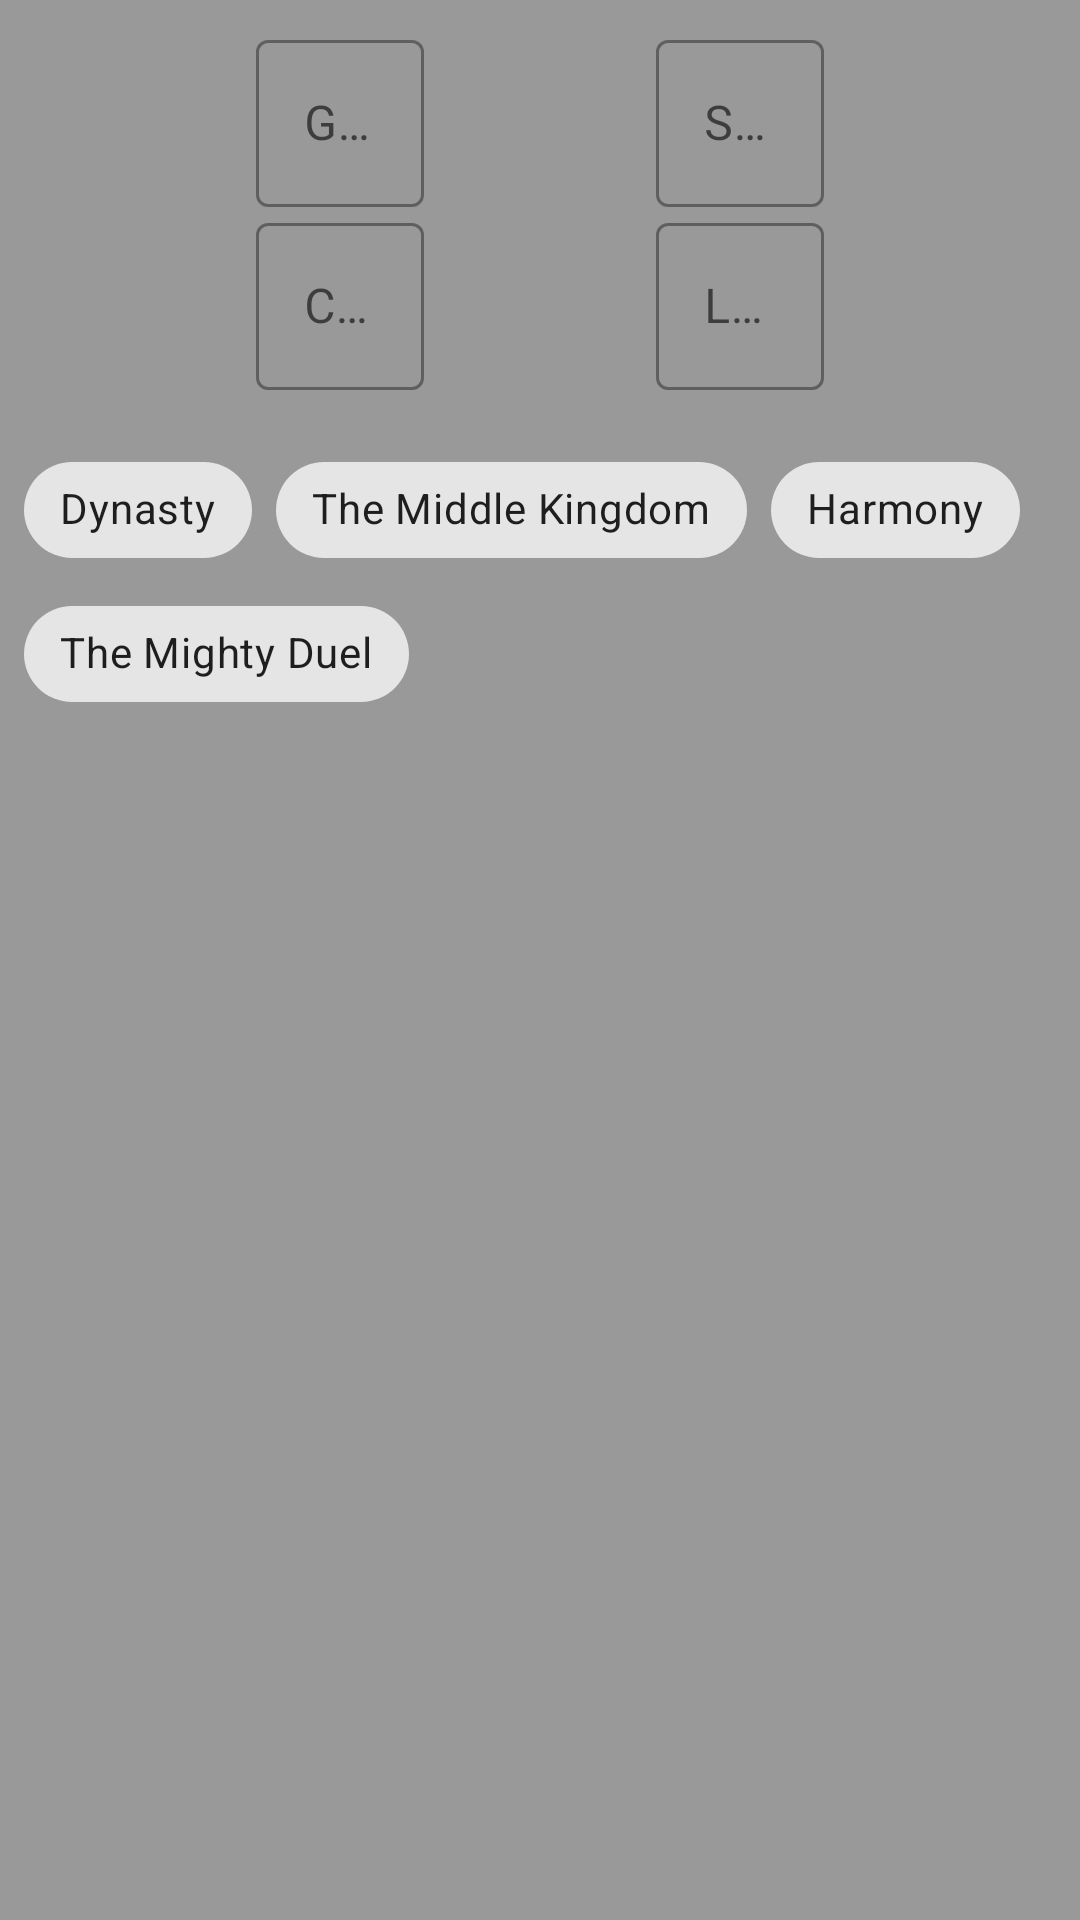

Layout XML and referenced resources for this Android screen:
<!-- AndroidManifest.xml: application theme Theme.Kingdomino -->
<!-- res/layout/viewholder_game_info.xml -->
<?xml version="1.0" encoding="utf-8"?>
<androidx.constraintlayout.widget.ConstraintLayout xmlns:android="http://schemas.android.com/apk/res/android"
    android:layout_width="match_parent"
    android:layout_height="wrap_content"
    xmlns:app="http://schemas.android.com/apk/res-auto"
    xmlns:tools="http://schemas.android.com/tools"
    android:background="@color/unselected"
    android:layout_margin="@dimen/dis">

    <androidx.constraintlayout.widget.ConstraintLayout
        android:layout_width="match_parent"
        android:layout_height="wrap_content"
        android:id="@+id/gameInfoContainer"
        android:padding="@dimen/dis"
        app:layout_constraintTop_toTopOf="parent"
        app:layout_constraintStart_toStartOf="parent"
        app:layout_constraintEnd_toEndOf="parent">

        <com.google.android.material.textfield.TextInputLayout
            android:id="@+id/gameInfoUID"
            android:layout_width="wrap_content"
            android:layout_height="wrap_content"
            android:hint="@string/game_uid"
            app:layout_constraintTop_toTopOf="parent"
            app:layout_constraintBottom_toTopOf="@id/gameInfoCreatedDate"
            app:layout_constraintStart_toStartOf="parent"
            app:layout_constraintEnd_toStartOf="@id/gameInfoSeed"
            style="@style/Widget.MaterialComponents.TextInputLayout.OutlinedBox">
            <com.google.android.material.textfield.TextInputEditText
                android:layout_width="match_parent"
                android:layout_height="match_parent"
                android:cursorVisible="false"
                android:focusable="false"
                tools:text="AAAAAAAAAAAA"/>
        </com.google.android.material.textfield.TextInputLayout>

        <com.google.android.material.textfield.TextInputLayout
            android:id="@+id/gameInfoSeed"
            android:layout_width="wrap_content"
            android:layout_height="wrap_content"
            android:hint="@string/seed"
            app:layout_constraintTop_toTopOf="parent"
            app:layout_constraintBottom_toTopOf="@id/gameInfoUpdatedDate"
            app:layout_constraintStart_toEndOf="@id/gameInfoUID"
            app:layout_constraintEnd_toEndOf="parent"
            style="@style/Widget.MaterialComponents.TextInputLayout.OutlinedBox">
            <com.google.android.material.textfield.TextInputEditText
                android:layout_width="match_parent"
                android:layout_height="match_parent"
                android:cursorVisible="false"
                android:focusable="false"
                tools:text="AAAAAAAAAAAA"/>
        </com.google.android.material.textfield.TextInputLayout>

        <com.google.android.material.textfield.TextInputLayout
            android:id="@+id/gameInfoCreatedDate"
            android:layout_width="wrap_content"
            android:layout_height="wrap_content"
            android:hint="@string/creation_date"
            app:layout_constraintTop_toBottomOf="@id/gameInfoUID"
            app:layout_constraintBottom_toBottomOf="parent"
            app:layout_constraintStart_toStartOf="parent"
            app:layout_constraintEnd_toStartOf="@id/gameInfoUpdatedDate"
            style="@style/Widget.MaterialComponents.TextInputLayout.OutlinedBox">
            <com.google.android.material.textfield.TextInputEditText
                android:layout_width="match_parent"
                android:layout_height="match_parent"
                android:cursorVisible="false"
                android:focusable="false"
                tools:text="10/15/1998"/>
        </com.google.android.material.textfield.TextInputLayout>

        <com.google.android.material.textfield.TextInputLayout
            android:id="@+id/gameInfoUpdatedDate"
            android:layout_width="wrap_content"
            android:layout_height="wrap_content"
            android:hint="@string/updated_date"
            app:layout_constraintTop_toBottomOf="@id/gameInfoUID"
            app:layout_constraintBottom_toBottomOf="parent"
            app:layout_constraintStart_toEndOf="@id/gameInfoCreatedDate"
            app:layout_constraintEnd_toEndOf="parent"
            style="@style/Widget.MaterialComponents.TextInputLayout.OutlinedBox">
            <com.google.android.material.textfield.TextInputEditText
                android:layout_width="match_parent"
                android:layout_height="match_parent"
                android:cursorVisible="false"
                android:focusable="false"
                tools:text="25/12/2022"/>
        </com.google.android.material.textfield.TextInputLayout>

    </androidx.constraintlayout.widget.ConstraintLayout>

    <com.google.android.material.chip.ChipGroup
        android:id="@+id/modifierChipsContainer"
        android:layout_width="match_parent"
        android:layout_height="wrap_content"
        android:orientation="horizontal"
        android:padding="@dimen/dis"
        app:layout_constraintTop_toBottomOf="@id/gameInfoContainer"
        app:layout_constraintStart_toStartOf="parent"
        app:layout_constraintEnd_toEndOf="parent"
        tools:ignore="MissingConstraints">

        <com.google.android.material.chip.Chip
            android:id="@+id/modifierDynastyCheckBox"
            style="@style/Widget.MaterialComponents.Chip.Choice"
            android:layout_width="wrap_content"
            android:layout_height="wrap_content"
            android:text="@string/game_modifier_dynasty"/>

        <com.google.android.material.chip.Chip
            android:id="@+id/modifierMiddleKingdomCheckBox"
            style="@style/Widget.MaterialComponents.Chip.Choice"
            android:layout_width="wrap_content"
            android:layout_height="wrap_content"
            android:text="@string/game_modifier_middle_kingdom"/>

        <com.google.android.material.chip.Chip
            android:id="@+id/modifierHarmonyCheckBox"
            style="@style/Widget.MaterialComponents.Chip.Choice"
            android:layout_width="wrap_content"
            android:layout_height="wrap_content"
            android:text="@string/game_modifier_harmony"
            />

        <com.google.android.material.chip.Chip
            android:id="@+id/modifierMightyDuelCheckBox"
            style="@style/Widget.MaterialComponents.Chip.Choice"
            android:layout_width="wrap_content"
            android:layout_height="wrap_content"
            android:text="@string/game_modifier_mighty_duel"/>
    </com.google.android.material.chip.ChipGroup>
    <androidx.constraintlayout.widget.ConstraintLayout
        android:id="@+id/gameInfoFilter"
        android:layout_width="0dp"
        android:layout_height="0dp"
        app:layout_constraintTop_toTopOf="parent"
        app:layout_constraintBottom_toBottomOf="parent"
        app:layout_constraintStart_toStartOf="parent"
        app:layout_constraintEnd_toEndOf="parent"/>

</androidx.constraintlayout.widget.ConstraintLayout>
<!-- resources referenced by this layout -->
<resources>
  <color name="unselected">#66000000</color>
  <dimen name="dis">8dp</dimen>
  <string name="creation_date">Created on</string>
  <string name="game_modifier_dynasty">Dynasty</string>
  <string name="game_modifier_harmony">Harmony</string>
  <string name="game_modifier_middle_kingdom">The Middle Kingdom</string>
  <string name="game_modifier_mighty_duel">The Mighty Duel</string>
  <string name="game_uid">Game ID</string>
  <string name="seed">Seed</string>
  <string name="updated_date">Last Update on</string>
  <style name="Theme.Kingdomino" parent="Theme.MaterialComponents.DayNight.DarkActionBar">
          
          <item name="colorPrimary">@color/purple_500</item>
          <item name="colorPrimaryVariant">@color/purple_700</item>
          <item name="colorOnPrimary">@color/white</item>
          
          <item name="colorSecondary">@color/teal_200</item>
          <item name="colorSecondaryVariant">@color/teal_700</item>
          <item name="colorOnSecondary">@color/black</item>
          
          <item name="android:statusBarColor" tools:targetApi="l">?attr/colorPrimaryVariant</item>
          
      </style>
  <color name="purple_500">#FF6200EE</color>
  <color name="purple_700">#FF3700B3</color>
  <color name="white">#FFFFFFFF</color>
  <color name="teal_200">#FF03DAC5</color>
  <color name="teal_700">#FF018786</color>
  <color name="black">#FF000000</color>
</resources>
